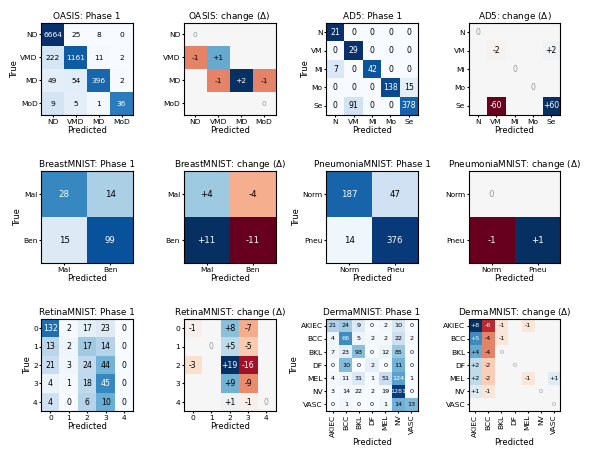

This chart was generated by the following Python code:
import numpy as np, matplotlib
matplotlib.use("Agg")
import matplotlib.pyplot as plt
from matplotlib.colors import TwoSlopeNorm
plt.rcParams.update({"font.family":"DejaVu Sans","font.size":6.5})
def ro(m,o): m=np.array(m); return m[np.ix_(o,o)]
D=[]
# OASIS original order Mild,Mod,Non,VM -> Non,VM,Mild,Mod
o=[2,3,0,1]
D.append(("OASIS",["ND","VMD","MD","MoD"],
 ro([[396,2,49,54],[1,36,9,5],[8,0,6664,25],[11,2,222,1161]],o),
 ro([[398,1,49,53],[1,36,9,5],[8,0,6664,25],[11,2,221,1162]],o),[6697,1396,501,51]))
o=[2,4,0,1,3]
D.append(("AD5",["N","VM","Mi","Mo","Se"],
 ro([[42,0,7,0,0],[0,138,0,15,0],[0,0,21,0,0],[0,0,0,378,91],[0,0,0,0,29]],o),
 ro([[42,0,7,0,0],[0,138,0,15,0],[0,0,21,0,0],[0,0,0,438,31],[0,0,0,2,27]],o),[21,29,49,153,469]))
D.append(("BreastMNIST",["Mal","Ben"],np.array([[28,14],[15,99]]),np.array([[32,10],[26,88]]),[42,114]))
D.append(("PneumoniaMNIST",["Norm","Pneu"],np.array([[187,47],[14,376]]),np.array([[187,47],[13,377]]),[234,390]))
D.append(("RetinaMNIST",["0","1","2","3","4"],
 np.array([[132,2,17,23,0],[13,2,17,14,0],[21,3,24,44,0],[4,1,18,45,0],[4,0,6,10,0]]),
 np.array([[131,2,25,16,0],[13,2,22,9,0],[18,3,43,28,0],[4,1,27,36,0],[4,0,7,9,0]]),[174,46,92,68,20]))
D.append(("DermaMNIST",["AKIEC","BCC","BKL","DF","MEL","NV","VASC"],
 np.array([[21,24,9,0,2,10,0],[4,66,5,2,2,22,2],[7,23,93,0,12,85,0],[0,10,0,2,0,11,0],[4,11,31,1,51,124,1],[3,14,22,2,19,1281,0],[0,1,0,0,1,14,13]]),
 np.array([[29,18,8,0,1,10,0],[9,62,4,2,2,22,2],[11,19,93,0,12,85,0],[2,8,0,2,0,11,0],[6,9,31,1,50,124,2],[4,13,22,2,19,1281,0],[0,1,0,0,1,14,13]]),[66,103,220,23,223,1341,29]))
for name,lab,b,f,sup in D:
    assert list(b.sum(1))==sup and list(f.sum(1))==sup, name
    d=f-b; print(name,"correct",np.trace(b),"->",np.trace(f), "changes into col:",d.clip(min=0).sum(0))
fig,axes=plt.subplots(3,4,figsize=(6.7,5.2),gridspec_kw=dict(wspace=0.55,hspace=0.42))
for k,(name,lab,b,f,sup) in enumerate(D):
    r,c=divmod(k,2); a1=axes[r,2*c]; a2=axes[r,2*c+1]
    n=len(lab); fs=(5.4 if n==4 else 6.2) if n<=4 else (5.6 if n==5 else 4.6)
    norm=b/b.sum(1,keepdims=True)
    a1.imshow(norm,cmap="Blues",vmin=0,vmax=1)
    for i in range(n):
        for j in range(n):
            a1.text(j,i,str(b[i,j]),ha="center",va="center",fontsize=fs,color="white" if norm[i,j]>0.55 else "black")
    d=f-b; m=max(1,np.abs(d).max())
    a2.imshow(d,cmap="RdBu",norm=TwoSlopeNorm(0,-m,m))
    for i in range(n):
        for j in range(n):
            if d[i,j]!=0: a2.text(j,i,f"{d[i,j]:+d}",ha="center",va="center",fontsize=fs,color="white" if abs(d[i,j])>0.6*m else "black")
            elif i==j: a2.text(j,i,"0",ha="center",va="center",fontsize=fs,color="0.6")
    for a,t in ((a1,f"{name}: Phase 1"),(a2,f"{name}: change ($\Delta$)")):
        a.set_xticks(range(n)); a.set_yticks(range(n))
        a.set_xticklabels(lab,rotation=90 if n>5 else 0,fontsize=5.4); a.set_yticklabels(lab,fontsize=5.4)
        a.set_title(t,fontsize=6.4,pad=3)
        a.tick_params(length=1.5,pad=1)
    a1.set_ylabel("True",fontsize=6,labelpad=1)
    a1.set_xlabel("Predicted",fontsize=6,labelpad=1); a2.set_xlabel("Predicted",fontsize=6,labelpad=1)
fig.savefig("confusion_delta.pdf",bbox_inches="tight"); fig.savefig("confusion_delta.png",dpi=200,bbox_inches="tight")
